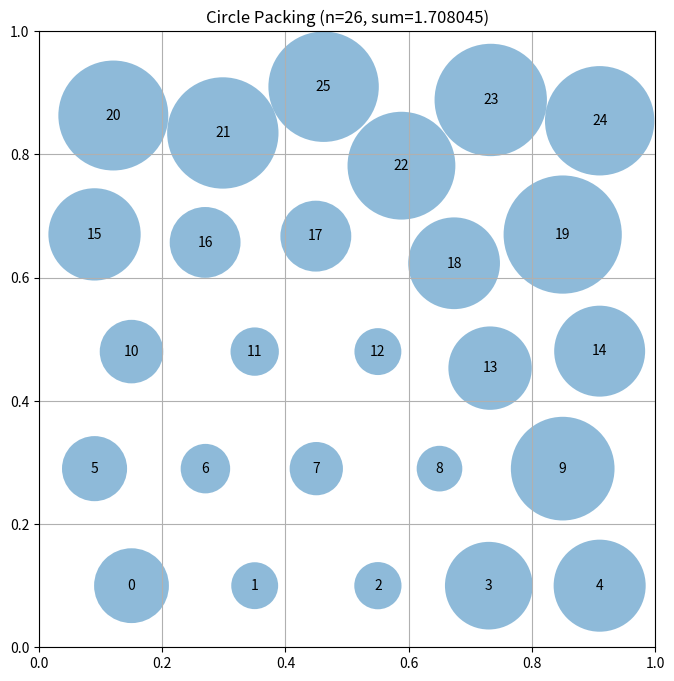

This chart was generated by the following Python code:
# EVOLVE-BLOCK-START
"""Constructor-based circle packing for n=26 circles"""
import numpy as np


def construct_packing():
    """
    Construct a specific arrangement of 26 circles in a unit square
    that attempts to maximize the sum of their radii.

    Returns:
        Tuple of (centers, radii, sum_of_radii)
        centers: np.array of shape (26, 2) with (x, y) coordinates
        radii: np.array of shape (26) with radius of each circle
        sum_of_radii: Sum of all radii
    """
    # Initialize arrays for 26 circles
    n = 26
    centers = np.zeros((n, 2))

    # Place 26 circles in a staggered grid (approx 5x5 + 1)
    idx = 0
    for r in range(5):
        for c in range(5):
            if idx < n:
                # Staggered hexagonal-like grid
                shift = 0.05 if r % 2 == 0 else -0.05
                centers[idx] = [0.1 + c * 0.2 + shift, 0.1 + r * 0.19]
                idx += 1
    
    # Place the 26th circle in a specific empty spot
    if idx < n:
        centers[idx] = [0.5, 0.9]

    # Simple iterative relaxation to improve spacing
    for _ in range(50):
        for i in range(n):
            for j in range(i + 1, n):
                diff = centers[i] - centers[j]
                dist = np.linalg.norm(diff)
                if dist < 0.18: # Target diameter
                    push = (0.18 - dist) * 0.5 * (diff / (dist + 1e-6))
                    centers[i] += push
                    centers[j] -= push
        centers = np.clip(centers, 0.09, 0.91)

    # Compute maximum valid radii for this configuration
    radii = compute_max_radii(centers)

    # Calculate the sum of radii
    sum_radii = np.sum(radii)

    return centers, radii, sum_radii


def compute_max_radii(centers):
    """
    Compute the maximum possible radii for each circle position
    such that they don't overlap and stay within the unit square.

    Args:
        centers: np.array of shape (n, 2) with (x, y) coordinates

    Returns:
        np.array of shape (n) with radius of each circle
    """
    n = centers.shape[0]
    radii = np.ones(n)

    # First, limit by distance to square borders
    for i in range(n):
        x, y = centers[i]
        # Distance to borders
        radii[i] = min(x, y, 1 - x, 1 - y)

    # Limit by distance to other circles using a fair shrinkage
    # Iterating multiple times ensures a more stable distribution
    for _ in range(10):
        for i in range(n):
            for j in range(i + 1, n):
                dist = np.linalg.norm(centers[i] - centers[j])
                if radii[i] + radii[j] > dist:
                    # Adjust the larger radius more to equalize sizes
                    ratio = radii[i] / (radii[i] + radii[j])
                    radii[i] = dist * ratio
                    radii[j] = dist * (1 - ratio)

    return radii


# EVOLVE-BLOCK-END


# This part remains fixed (not evolved)
def run_packing():
    """Run the circle packing constructor for n=26"""
    centers, radii, sum_radii = construct_packing()
    return centers, radii, sum_radii


def visualize(centers, radii):
    """
    Visualize the circle packing

    Args:
        centers: np.array of shape (n, 2) with (x, y) coordinates
        radii: np.array of shape (n) with radius of each circle
    """
    import matplotlib.pyplot as plt
    from matplotlib.patches import Circle

    fig, ax = plt.subplots(figsize=(8, 8))

    # Draw unit square
    ax.set_xlim(0, 1)
    ax.set_ylim(0, 1)
    ax.set_aspect("equal")
    ax.grid(True)

    # Draw circles
    for i, (center, radius) in enumerate(zip(centers, radii)):
        circle = Circle(center, radius, alpha=0.5)
        ax.add_patch(circle)
        ax.text(center[0], center[1], str(i), ha="center", va="center")

    plt.title(f"Circle Packing (n={len(centers)}, sum={sum(radii):.6f})")
    plt.show()


if __name__ == "__main__":
    centers, radii, sum_radii = run_packing()
    print(f"Sum of radii: {sum_radii}")
    # AlphaEvolve improved this to 2.635

    # Uncomment to visualize:
    visualize(centers, radii)
